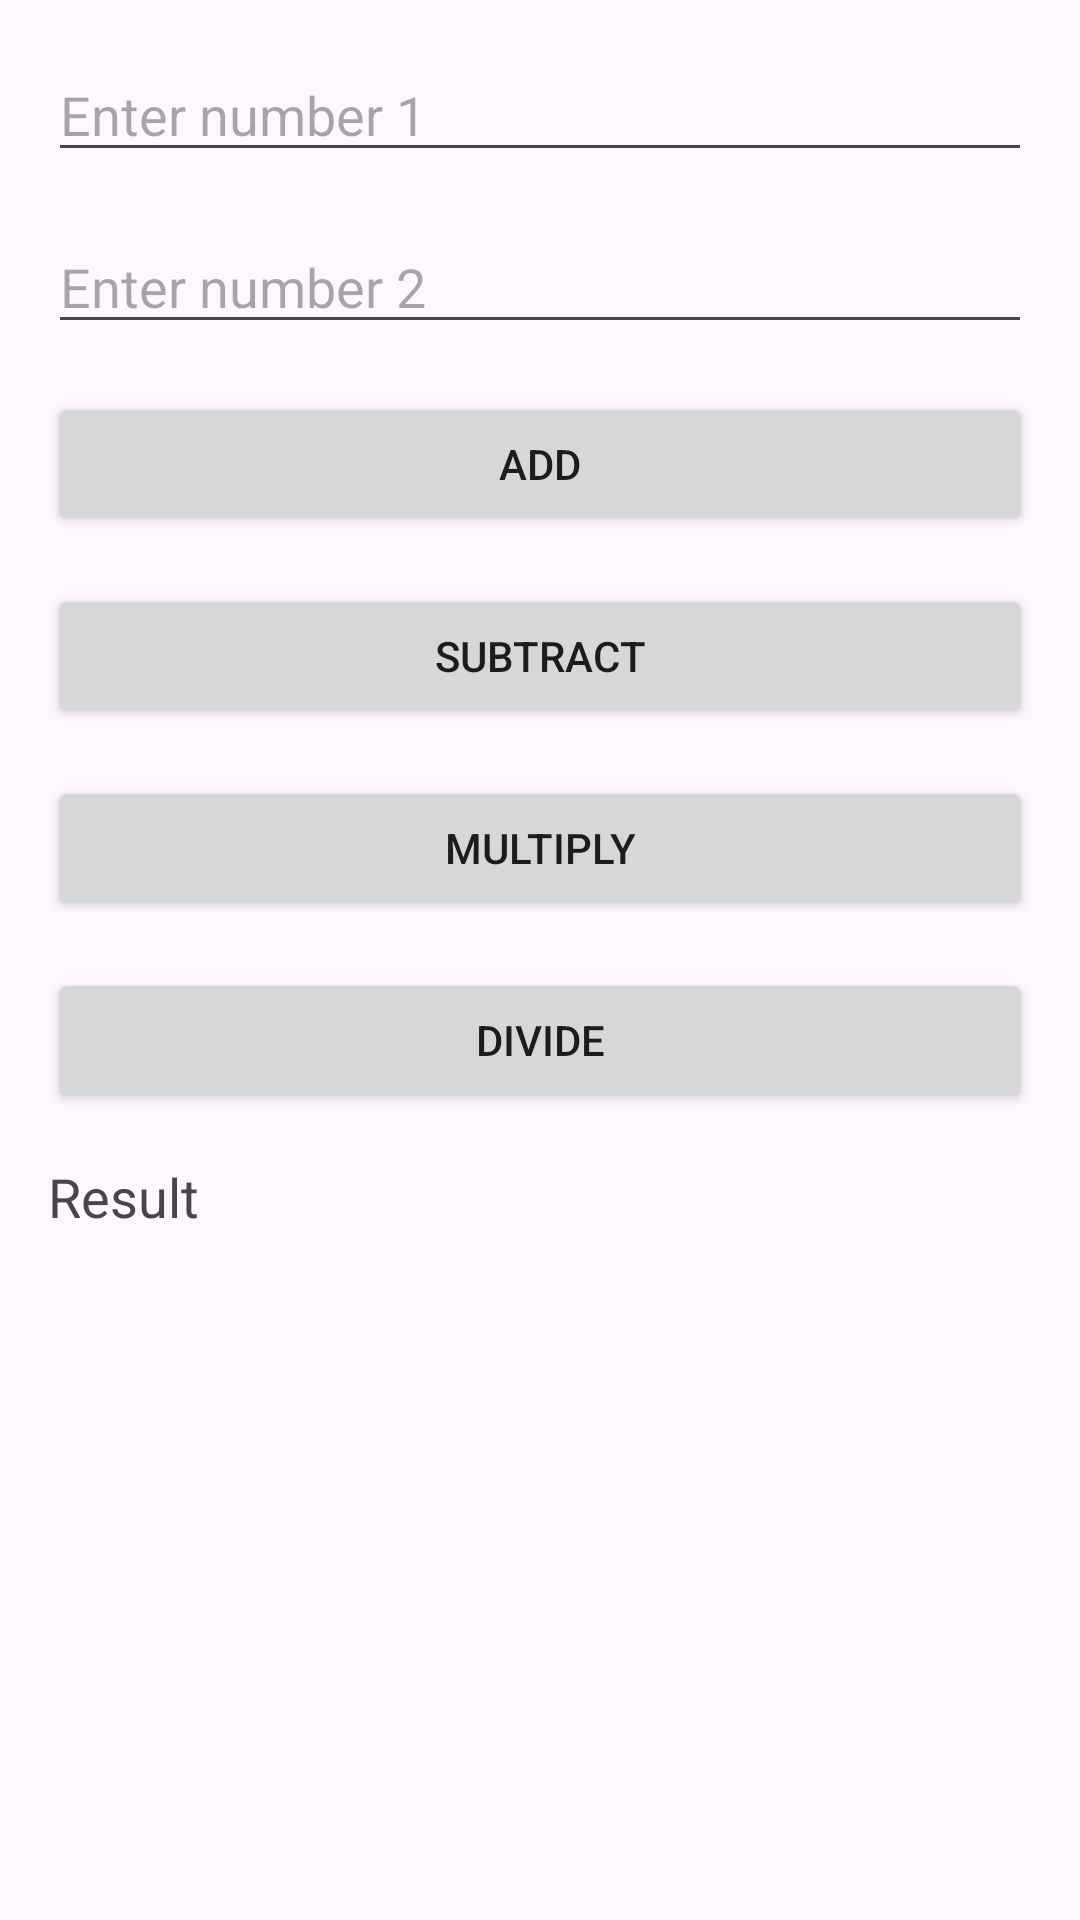

Write the Android layout XML for this screen, with the resource values it uses.
<!-- AndroidManifest.xml: application theme Theme.QUIZESAPP -->
<!-- res/layout/activity_arithmetic.xml -->
<?xml version="1.0" encoding="utf-8"?>
<androidx.constraintlayout.widget.ConstraintLayout xmlns:android="http://schemas.android.com/apk/res/android"
    xmlns:app="http://schemas.android.com/apk/res-auto"
    xmlns:tools="http://schemas.android.com/tools"
    android:layout_width="match_parent"
    android:layout_height="match_parent"
    tools:context=".ArithmeticActivity">

    <EditText
        android:id="@+id/number1_edit_text"
        android:layout_width="0dp"
        android:layout_height="wrap_content"
        android:hint="Enter number 1"
        android:inputType="numberDecimal"
        app:layout_constraintStart_toStartOf="parent"
        app:layout_constraintEnd_toEndOf="parent"
        app:layout_constraintTop_toTopOf="parent"
        app:layout_constraintHorizontal_bias="0.5"
        android:layout_margin="16dp"/>

    <EditText
        android:id="@+id/number2_edit_text"
        android:layout_width="0dp"
        android:layout_height="wrap_content"
        android:hint="Enter number 2"
        android:inputType="numberDecimal"
        app:layout_constraintStart_toStartOf="parent"
        app:layout_constraintEnd_toEndOf="parent"
        app:layout_constraintTop_toBottomOf="@id/number1_edit_text"
        app:layout_constraintHorizontal_bias="0.5"
        android:layout_margin="16dp"/>

    <Button
        android:id="@+id/add_button"
        android:layout_width="0dp"
        android:layout_height="wrap_content"
        android:text="Add"
        app:layout_constraintStart_toStartOf="parent"
        app:layout_constraintEnd_toEndOf="parent"
        app:layout_constraintTop_toBottomOf="@id/number2_edit_text"
        app:layout_constraintHorizontal_bias="0.5"
        android:layout_margin="16dp"/>

    <Button
        android:id="@+id/subtract_button"
        android:layout_width="0dp"
        android:layout_height="wrap_content"
        android:text="Subtract"
        app:layout_constraintStart_toStartOf="parent"
        app:layout_constraintEnd_toEndOf="parent"
        app:layout_constraintTop_toBottomOf="@id/add_button"
        app:layout_constraintHorizontal_bias="0.5"
        android:layout_margin="16dp"/>

    <Button
        android:id="@+id/multiply_button"
        android:layout_width="0dp"
        android:layout_height="wrap_content"
        android:text="Multiply"
        app:layout_constraintStart_toStartOf="parent"
        app:layout_constraintEnd_toEndOf="parent"
        app:layout_constraintTop_toBottomOf="@id/subtract_button"
        app:layout_constraintHorizontal_bias="0.5"
        android:layout_margin="16dp"/>

    <Button
        android:id="@+id/divide_button"
        android:layout_width="0dp"
        android:layout_height="wrap_content"
        android:text="Divide"
        app:layout_constraintStart_toStartOf="parent"
        app:layout_constraintEnd_toEndOf="parent"
        app:layout_constraintTop_toBottomOf="@id/multiply_button"
        app:layout_constraintHorizontal_bias="0.5"
        android:layout_margin="16dp"/>

    <TextView
        android:id="@+id/result_text_view"
        android:layout_width="0dp"
        android:layout_height="wrap_content"
        android:text="Result"
        android:textSize="18sp"
        app:layout_constraintStart_toStartOf="parent"
        app:layout_constraintEnd_toEndOf="parent"
        app:layout_constraintTop_toBottomOf="@id/divide_button"
        app:layout_constraintHorizontal_bias="0.5"
        android:layout_margin="16dp"/>
</androidx.constraintlayout.widget.ConstraintLayout>
<!-- resources referenced by this layout -->
<resources>
  <style name="Theme.QUIZESAPP" parent="Base.Theme.QUIZESAPP" />
  <style name="Base.Theme.QUIZESAPP" parent="Theme.Material3.DayNight.NoActionBar">
          
          
      </style>
</resources>
